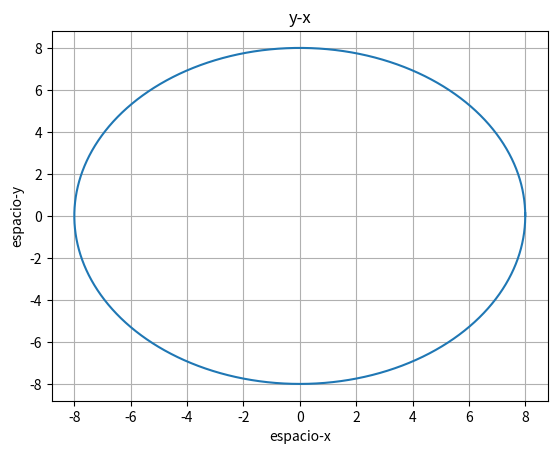

Recreate this plot in Python.
import matplotlib.pyplot as plt
import numpy as np
from mpl_toolkits.mplot3d import Axes3D

h = 0.00001
r=8
m=5
pos = [[r],[0],[0]]
velocidad = [[0],[4],[0]]
a = [-2,0]
tiempo = 12.6
pt = np.arange(0, tiempo, h)

for i in pt:
    x = pos[0][-1]
    y = pos[1][-1]

    pos[0].append(x + velocidad[0][-1]*h)
    pos[1].append(y + velocidad[1][-1]*h)

    a = [-2 * x/r, -2 * y/r]

    velocidad[0].append(velocidad[0][-1] + a[0]*h)
    velocidad[1].append(velocidad[1][-1] + a[1]*h)

rsimulado = np.sqrt(pow(pos[0][-1],2)+pow(pos[1][-1],2))

error = np.abs(rsimulado - r)/r*100

print(f'El error con un h de {h} despues de una vuelta es {error}')
plt.plot(pos[0],pos[1])    
plt.xlabel('espacio-x')
plt.ylabel('espacio-y')
plt.title('y-x')
plt.grid(True)

plt.show()
